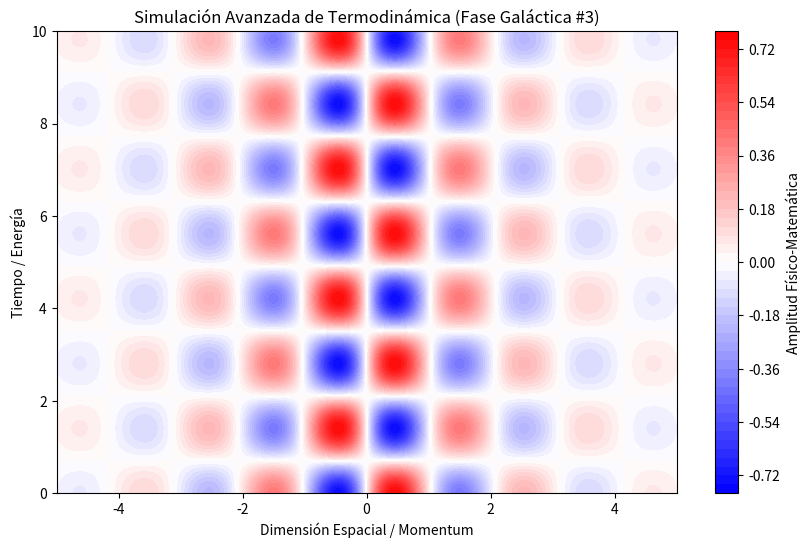

This chart was generated by the following Python code:
%matplotlib inline
# Simulación Galáctica: Termodinámica - Variante 3
import numpy as np
import matplotlib.pyplot as plt

# Parámetros Físicos Aleatorios
param_1 = 3.015
param_2 = 2.237
param_3 = 0.588

t = np.linspace(0, 10, 500)
x = np.linspace(-5, 5, 500)
X, T = np.meshgrid(x, t)

# Ecuación Base (Avanzada)
Z = np.sin(X * param_1) * np.cos(T * param_2) * np.exp(-np.abs(X) * param_3)

plt.figure(figsize=(10, 6))
plt.contourf(X, T, Z, 50, cmap='bwr')
plt.colorbar(label='Amplitud Físico-Matemática')
plt.title(r'Simulación Avanzada de Termodinámica (Fase Galáctica #3)')
plt.xlabel('Dimensión Espacial / Momentum')
plt.ylabel('Tiempo / Energía')
plt.show()
